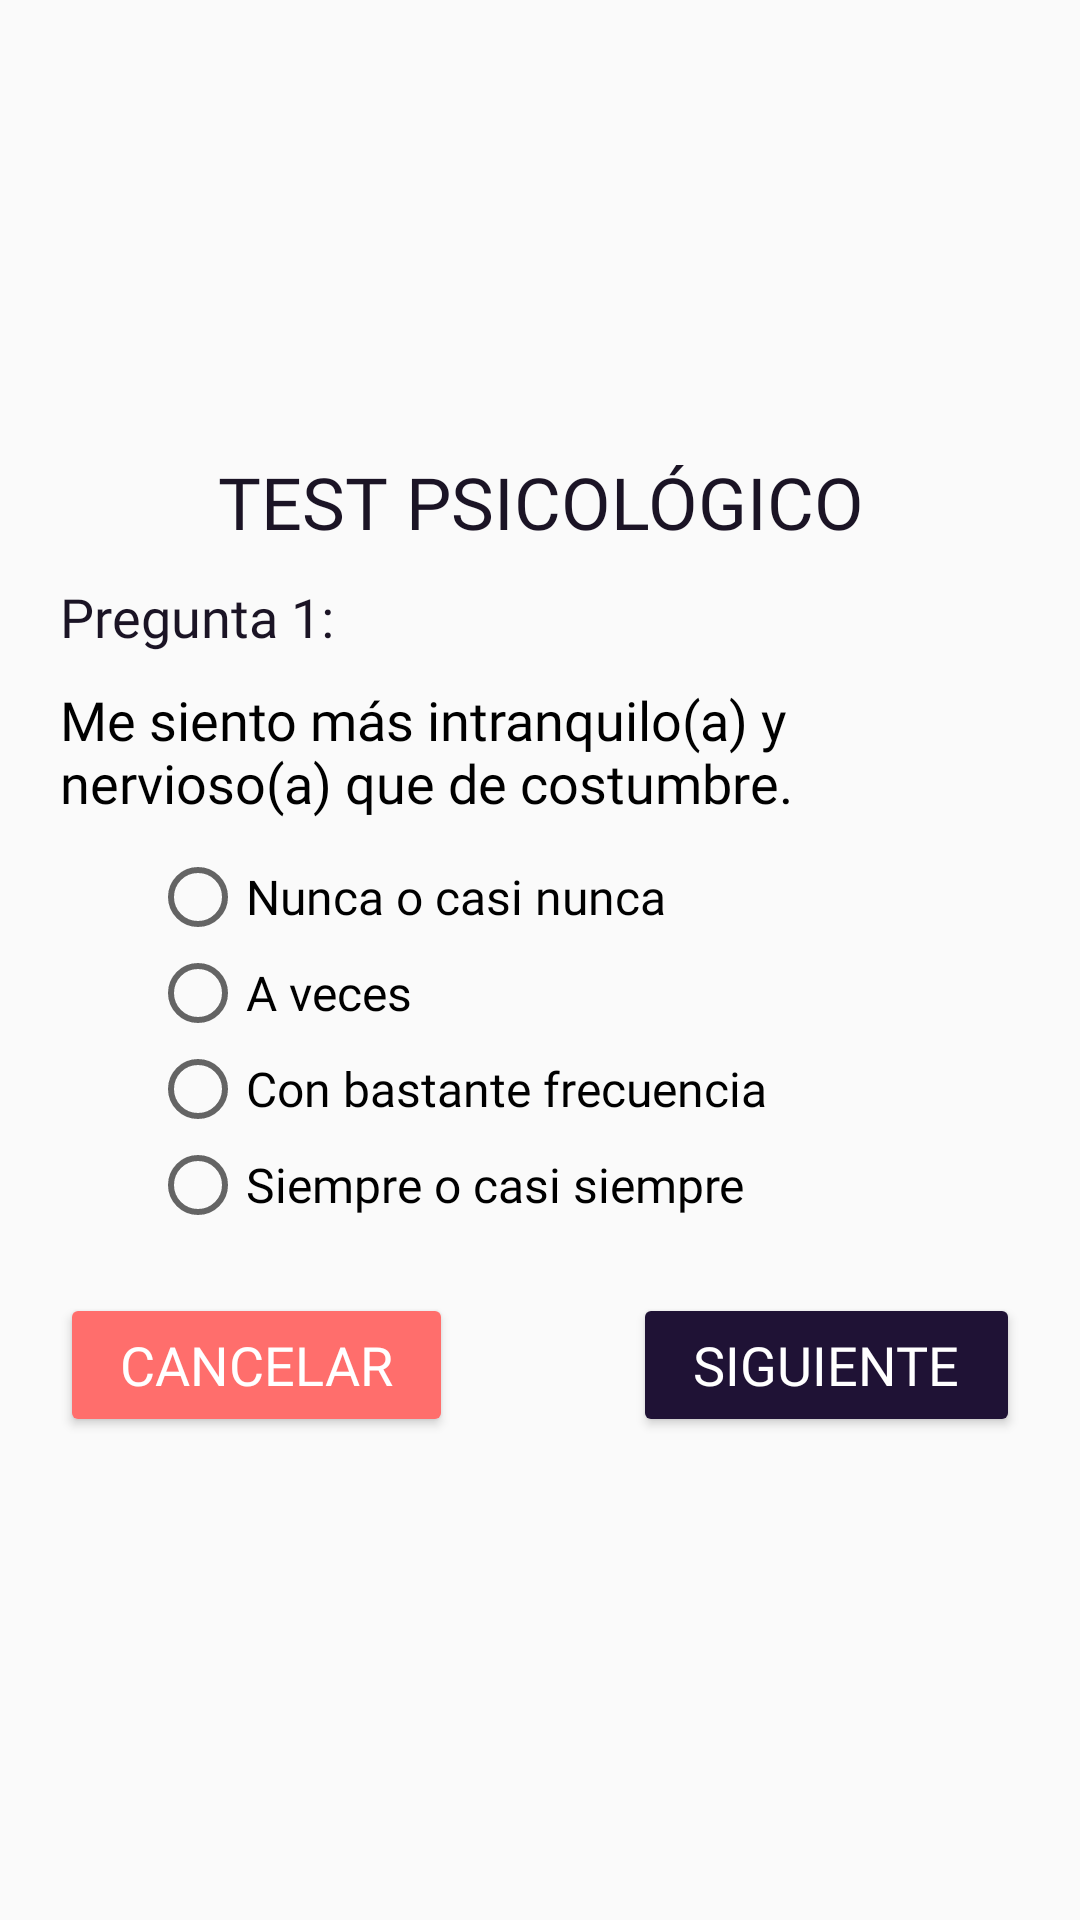

This screen was rendered from an Android layout file. Write that file and the resources it references.
<!-- AndroidManifest.xml: activity theme Theme.AppCompat.PopupTheme -->
<!-- res/layout/activity_popup_test.xml -->
<?xml version="1.0" encoding="utf-8"?>
<RelativeLayout xmlns:android="http://schemas.android.com/apk/res/android"
    xmlns:app="http://schemas.android.com/apk/res-auto"
    xmlns:tools="http://schemas.android.com/tools"
    android:layout_width="match_parent"
    android:layout_height="match_parent"
    tools:context=".Activity.PopupTestActivity"
    android:gravity="center">

    <LinearLayout
        android:layout_width="match_parent"
        android:layout_height="wrap_content"
        android:orientation="vertical">

        <LinearLayout
            android:layout_width="match_parent"
            android:layout_height="wrap_content"
            android:orientation="horizontal"
            android:layout_marginHorizontal="20dp"
            android:layout_marginVertical="10dp">

            <TextView
                android:id="@+id/test_title"
                android:layout_width="match_parent"
                android:layout_height="wrap_content"
                android:gravity="center"
                android:text="TEST PSICOLÓGICO"
                android:textColor="@color/dark_blue2"
                android:fontFamily="@font/robotoblack"
                android:textSize="24sp"/>
        </LinearLayout>

        <LinearLayout
            android:layout_width="match_parent"
            android:layout_height="wrap_content"
            android:orientation="horizontal"
            android:layout_marginHorizontal="20dp">

            <TextView
                android:id="@+id/test_question_number"
                android:layout_width="match_parent"
                android:layout_height="wrap_content"
                android:text="Pregunta 1:"
                android:textColor="@color/dark_blue2"
                android:fontFamily="@font/robotomedium"
                android:textSize="18sp"/>
        </LinearLayout>

        <LinearLayout
            android:layout_width="match_parent"
            android:layout_height="wrap_content"
            android:orientation="horizontal"
            android:layout_marginHorizontal="20dp"
            android:layout_marginVertical="10dp">

            <TextView
                android:id="@+id/test_question"
                android:layout_width="match_parent"
                android:layout_height="wrap_content"
                android:text="Me siento más intranquilo(a) y nervioso(a) que de costumbre."
                android:textColor="@color/black"
                android:fontFamily="@font/robotolight"
                android:textSize="18sp"/>
        </LinearLayout>


        <RadioGroup
            android:id="@+id/test_questions"
            android:layout_width="match_parent"
            android:layout_height="wrap_content"
            android:layout_marginHorizontal="50dp">

            <RadioButton
                android:id="@+id/test_answer_never"
                android:layout_width="match_parent"
                android:layout_height="wrap_content"
                android:text="Nunca o casi nunca"
                android:fontFamily="@font/robotolight"
                android:textSize="16sp"/>

            <RadioButton
                android:id="@+id/test_answer_sometimes"
                android:layout_width="match_parent"
                android:layout_height="wrap_content"
                android:text="A veces"
                android:fontFamily="@font/robotolight"
                android:textSize="16sp"/>

            <RadioButton
                android:id="@+id/test_answer_medium"
                android:layout_width="match_parent"
                android:layout_height="wrap_content"
                android:text="Con bastante frecuencia"
                android:fontFamily="@font/robotolight"
                android:textSize="16sp"/>

            <RadioButton
                android:id="@+id/test_answer_ever"
                android:layout_width="match_parent"
                android:layout_height="wrap_content"
                android:text="Siempre o casi siempre"
                android:fontFamily="@font/robotolight"
                android:textSize="16sp"/>

        </RadioGroup>

        <LinearLayout
            android:layout_width="match_parent"
            android:layout_height="wrap_content"
            android:orientation="horizontal"
            android:layout_marginHorizontal="20dp"
            android:layout_marginVertical="20dp">

            <LinearLayout
                android:layout_width="match_parent"
                android:layout_height="wrap_content"
                android:orientation="vertical"
                android:layout_weight="1">

                <Button
                    android:id="@+id/test_btn_previous"
                    android:layout_width="wrap_content"
                    android:layout_height="wrap_content"
                    android:text="CANCELAR"
                    android:backgroundTint="@color/shadow_red"
                    android:textColor="@color/white"
                    android:layout_marginRight="5dp"
                    android:paddingHorizontal="20dp"
                    android:fontFamily="@font/robotolight"
                    android:textSize="18sp"
                    android:layout_gravity="start"/>

            </LinearLayout>

            <LinearLayout
                android:layout_width="match_parent"
                android:layout_height="wrap_content"
                android:orientation="vertical"
                android:layout_weight="1">

                <Button
                    android:id="@+id/test_btn_next"
                    android:layout_width="wrap_content"
                    android:layout_height="wrap_content"
                    android:text="SIGUIENTE"
                    android:backgroundTint="@color/dark_blue"
                    android:textColor="@color/white"
                    android:layout_marginLeft="5dp"
                    android:paddingHorizontal="20dp"
                    android:fontFamily="@font/robotolight"
                    android:textSize="18sp"
                    android:layout_gravity="end"/>
            </LinearLayout>

        </LinearLayout>

    </LinearLayout>

</RelativeLayout>
<!-- resources referenced by this layout -->
<resources>
  <color name="black">#FF000000</color>
  <color name="dark_blue">#1f1235</color>
  <color name="dark_blue2">#1b1425</color>
  <color name="shadow_red">#ff6e6c</color>
  <color name="white">#FFFFFFFF</color>
  <style name="Theme.AppCompat.PopupTheme" parent="Theme.AppCompat.DayNight.NoActionBar">
          <item name="android:windowIsFloating">true</item>
          <item name="android:windowIsTranslucent">true</item>
          <item name="android:windowCloseOnTouchOutside">true</item>
          <item name="colorPrimary">@color/shadow_red</item>
          <item name="colorSecondary">@color/shadow_red</item>
      </style>
</resources>
